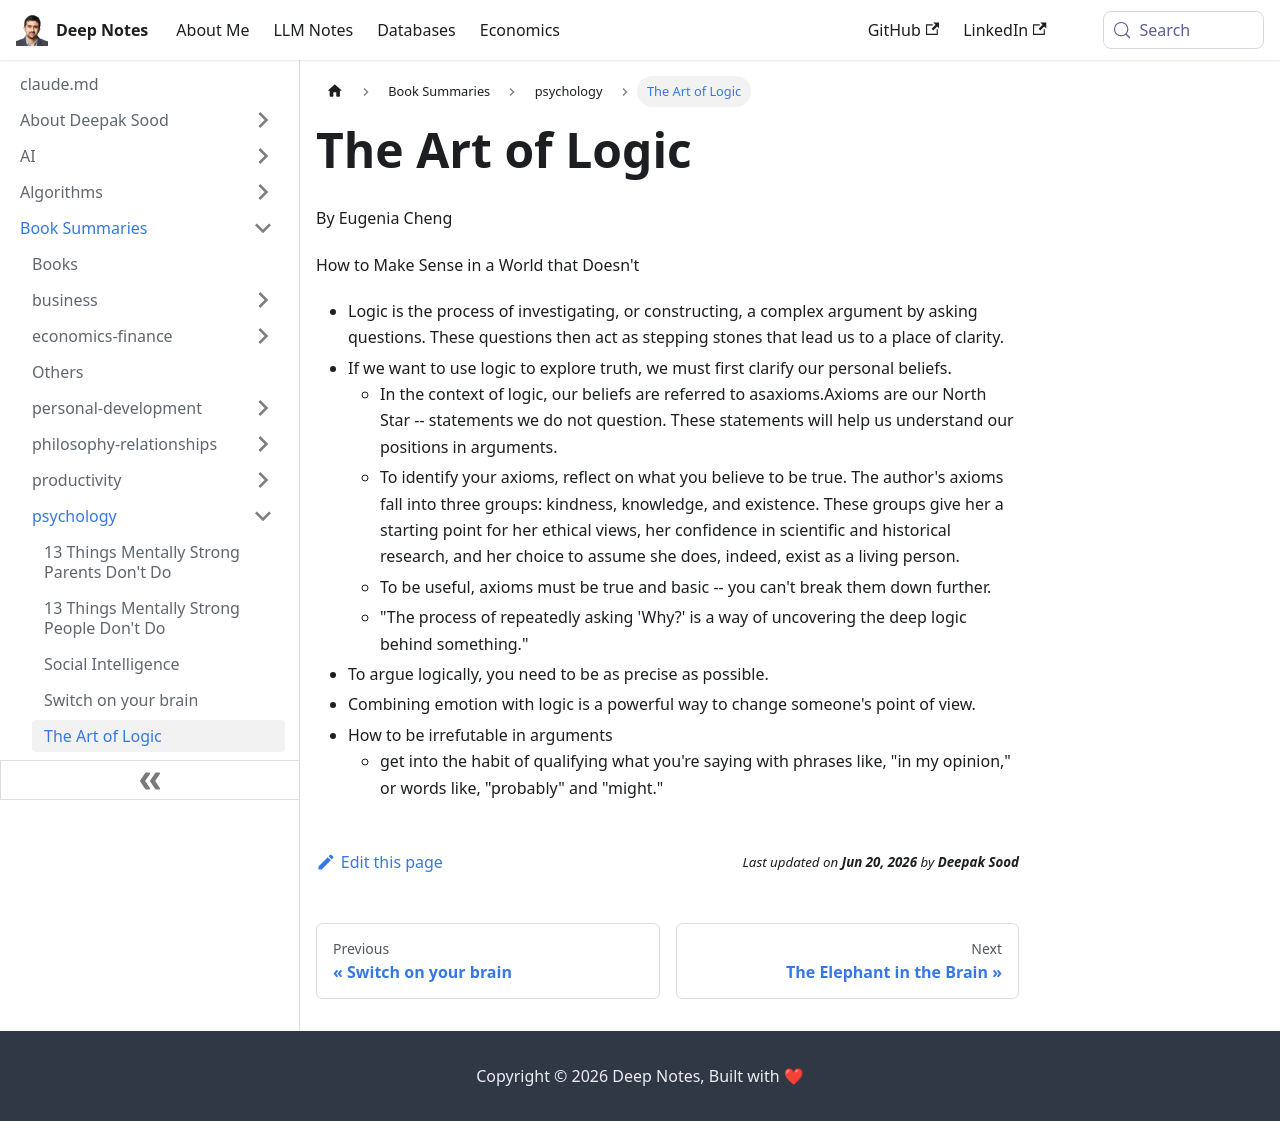

repository: deepaksood619/deepaksood619.github.io · page: book-summaries/psychology/the-art-of-logic/index.html · generator: docusaurus

---
slug: /book-summaries/psychology/the-art-of-logic
title: The Art of Logic
description: Discover the importance of logic in articulating beliefs and exploring truth with Eugenia Cheng's insightful guide to reasoning and clarity.
created: 2026-06-18
updated: 2026-06-18
---
By Eugenia Cheng

How to Make Sense in a World that Doesn't

- Logic is the process of investigating, or constructing, a complex argument by asking questions. These questions then act as stepping stones that lead us to a place of clarity.
- If we want to use logic to explore truth, we must first clarify our personal beliefs.
    - In the context of logic, our beliefs are referred to asaxioms.Axioms are our North Star -- statements we do not question. These statements will help us understand our positions in arguments.
    - To identify your axioms, reflect on what you believe to be true. The author's axioms fall into three groups: kindness, knowledge, and existence. These groups give her a starting point for her ethical views, her confidence in scientific and historical research, and her choice to assume she does, indeed, exist as a living person.
    - To be useful, axioms must be true and basic -- you can't break them down further.
    - "The process of repeatedly asking 'Why?' is a way of uncovering the deep logic behind something."
- To argue logically, you need to be as precise as possible.
- Combining emotion with logic is a powerful way to change someone's point of view.
- How to be irrefutable in arguments
    - get into the habit of qualifying what you're saying with phrases like, "in my opinion," or words like, "probably" and "might."
